6-way image classification set "data" from GitHub (cheikhahmedtidiane/atelier_prepa_donnees_images); label vocabulary: cardboard, glass, metal, paper, plastic, trash.

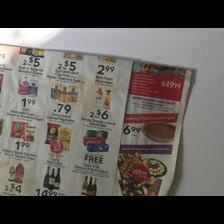
Label: paper

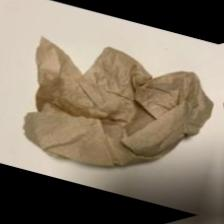
Label: trash

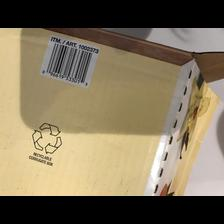
Label: cardboard

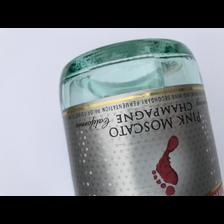
Label: glass

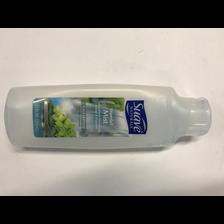
Label: plastic

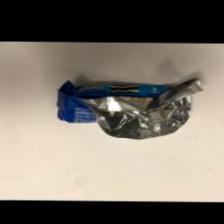
Label: trash
